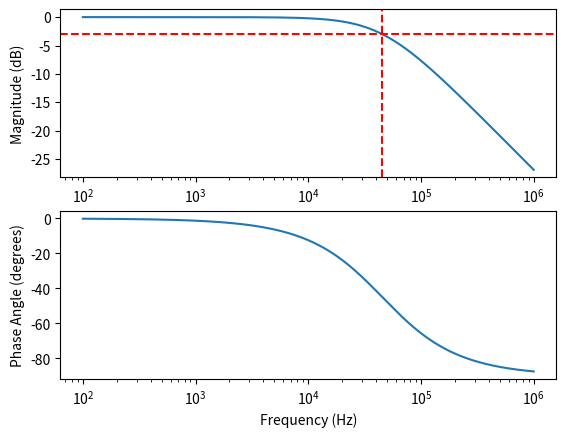

Python code for this plot:
import numpy as np
import matplotlib.pyplot as plt

C = 2.2e-9   # F
R = 10000     # ohm
f0 = 1/(R*C)
omega0 = f0*2*np.pi

f = np.logspace(start=2, stop=6, base=10, num=10001, endpoint=True)
omega = 2.0*np.pi*f

TB = 1/(1+1j*(omega/omega0))

fig, (ax1, ax2) = plt.subplots(num=1, nrows=2, clear=True)
ax1.semilogx(f, 20*np.log10(np.abs(TB)))
ax1.axhline(-3,color='r',linestyle='--')
ax1.axvline(f0,color='r',linestyle='--')
ax2.semilogx(f, np.angle(TB)*180/np.pi)
plt.xlabel('Frequency (Hz)')
ax1.set_ylabel('Magnitude (dB)')
ax2.set_ylabel('Phase Angle (degrees)')
plt.savefig('filterB.pdf')
plt.show()
